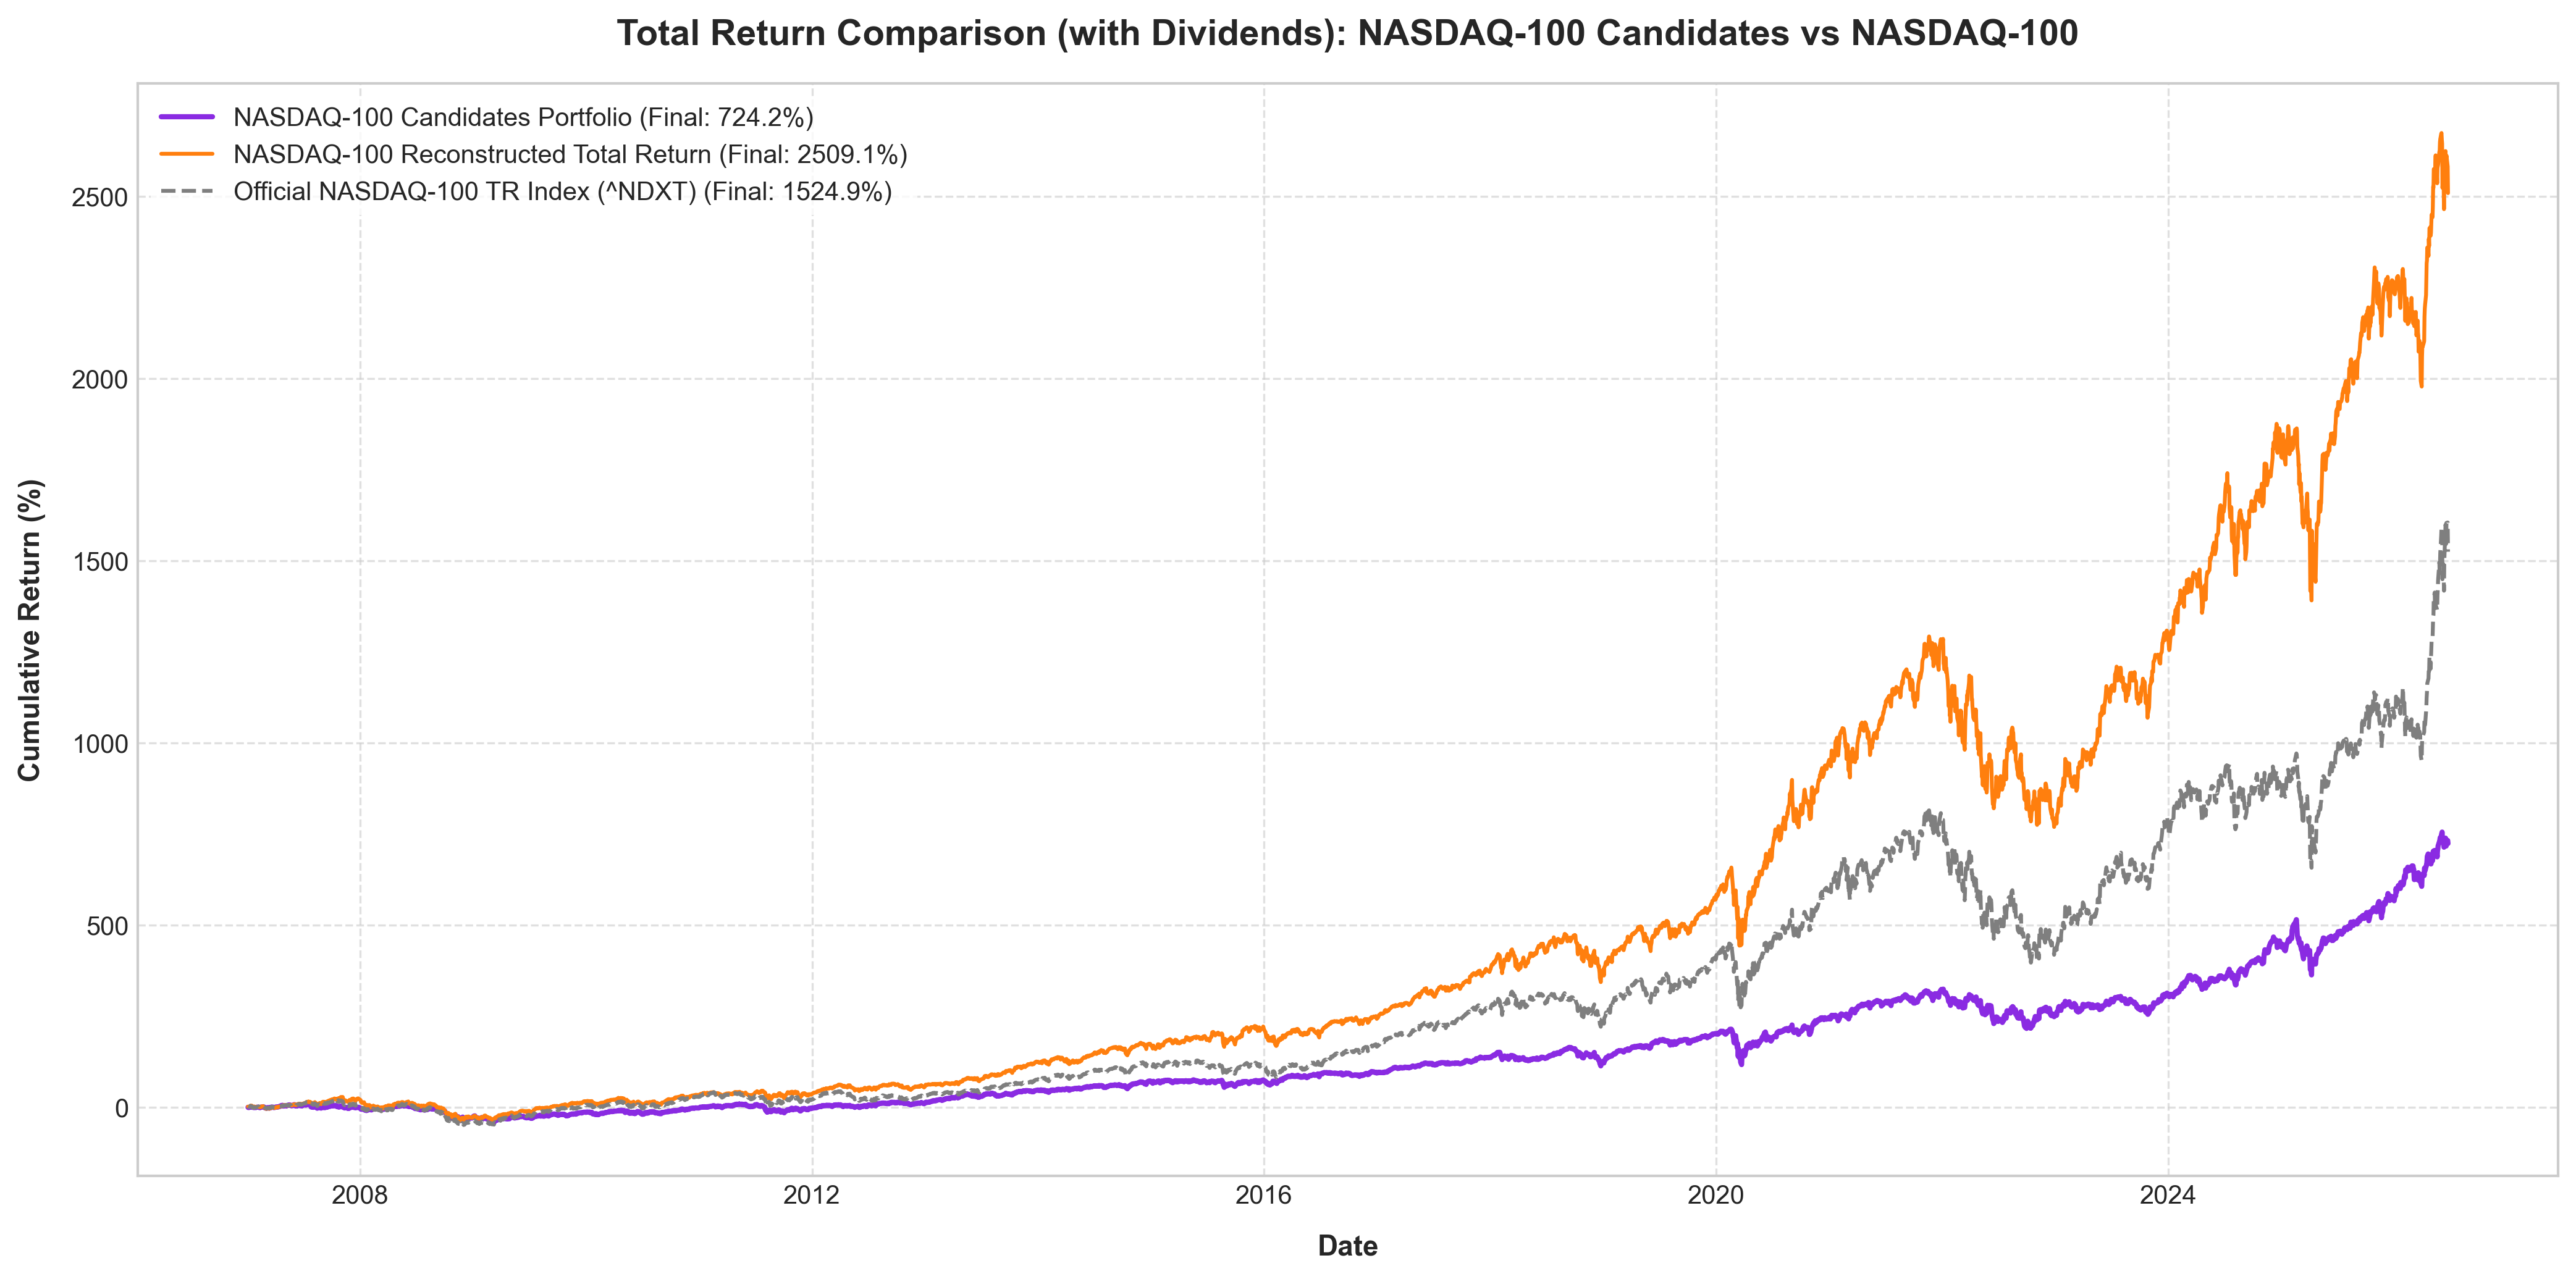

The data file committed next to this chart (first rows):
Date, Candidates_Portfolio, Nasdaq100_Portfolio, NDXT_Benchmark
2007-01-04, 0.00435, 0.02126, 0.01968
2007-01-05, -0.002918, 0.01669, 0.01396
2007-01-08, -0.002364, 0.01667, 0.01629
2007-01-09, 0.001481, 0.02005, 0.01901
2007-01-10, 0.00656, 0.02924, 0.0323
2007-01-11, 0.01034, 0.03983, 0.04022
2007-01-12, 0.005343, 0.04906, 0.04335
2007-01-16, 0.006434, 0.04911, 0.03488
2007-01-17, 0.007495, 0.03615, 0.02617
2007-01-18, 0.002024, 0.01851, -0.005447
2007-01-19, 0.003474, 0.02159, -0.002714
2007-01-22, -0.0007824, 0.01332, -0.0129
2007-01-23, 0.003825, 0.009269, -0.0126
2007-01-24, 0.005322, 0.02473, 0.01034
2007-01-25, -0.00422, 0.008744, -0.002036
2007-01-26, -0.003418, 0.008854, -0.0004183
2007-01-29, -0.004405, 0.01015, -0.002231
2007-01-30, -0.002287, 0.01139, 0.001924
2007-01-31, 0.003851, 0.01927, 0.002435
2007-02-01, 0.004559, 0.01716, 0.006506
2007-02-02, 0.007418, 0.01752, 0.01238
2007-02-05, 0.007834, 0.01449, 0.01674
2007-02-06, 0.007023, 0.01414, 0.01359
2007-02-07, 0.009491, 0.0222, 0.02692
2007-02-08, 0.00439, 0.02062, 0.02683
2007-02-09, -0.001609, 0.00719, 0.009824
2007-02-12, -0.007928, 0.004722, 0.004508
2007-02-13, -0.001864, 0.008078, 0.006543
2007-02-14, 0.005872, 0.02331, 0.02589
2007-02-15, 0.006914, 0.02528, 0.03266
2007-02-16, 0.009368, 0.02364, 0.03032
2007-02-20, 0.01436, 0.02997, 0.03627
2007-02-21, 0.01378, 0.03289, 0.03508
2007-02-22, 0.01718, 0.0338, 0.04254
2007-02-23, 0.01997, 0.02818, 0.04125
2007-02-27, -0.008961, -0.01632, -0.005502
2007-02-28, -0.004997, -0.01359, -0.0003439
2007-03-01, -0.007328, -0.01868, -0.006553
2007-03-02, -0.01766, -0.034, -0.02329
2007-03-05, -0.02458, -0.0413, -0.03391
2007-03-06, -0.0116, -0.02262, -0.01596
2007-03-07, -0.01443, -0.0284, -0.02279
2007-03-08, -0.008442, -0.02321, -0.01291
2007-03-09, -0.006418, -0.02502, -0.01134
2007-03-12, -0.002665, -0.01776, -0.003402
2007-03-13, -0.01868, -0.03848, -0.02521
2007-03-14, -0.01443, -0.02851, -0.0147
2007-03-15, -0.01196, -0.02869, -0.01466
2007-03-16, -0.01527, -0.03041, -0.01671
2007-03-19, -0.008869, -0.01974, -0.01154
2007-03-20, -0.001385, -0.01466, -0.003346
2007-03-21, 0.0118, 0.007992, 0.0218
2007-03-22, 0.009107, 0.004623, 0.01477
2007-03-23, 0.009904, 0.0002358, 0.01399
2007-03-26, 0.008815, 0.003817, 0.01911
2007-03-27, 0.002485, -0.005012, 0.0105
2007-03-28, -0.004274, -0.01527, -0.003876
2007-03-29, -0.003939, -0.01426, -0.007798
2007-03-30, -0.003399, -0.01328, -0.006497
2007-04-02, 0.001433, -0.01426, -0.007845
... 4,834 more rows
